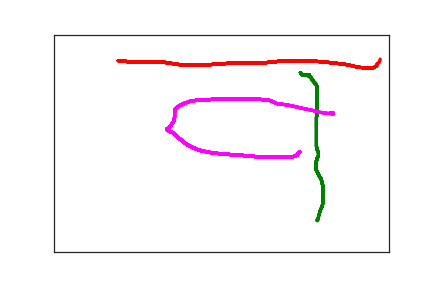

Values plotted in this chart, from the file beside it:
6.500000000000000000e+01, 7.100000000000000000e+01, 0.000000000000000000e+00, 1.000000000000000000e+00
9.600000000000000000e+01, 6.000000000000000000e+01, 1.140000000000000000e+02, 2.000000000000000000e+00
1.150000000000000000e+02, 6.300000000000000000e+01, 3.520000000000000000e+02, 2.000000000000000000e+00
1.180000000000000000e+02, 6.300000000000000000e+01, 3.690000000000000000e+02, 2.000000000000000000e+00
1.220000000000000000e+02, 6.300000000000000000e+01, 3.850000000000000000e+02, 2.000000000000000000e+00
1.260000000000000000e+02, 6.300000000000000000e+01, 4.020000000000000000e+02, 2.000000000000000000e+00
1.310000000000000000e+02, 6.300000000000000000e+01, 4.190000000000000000e+02, 2.000000000000000000e+00
1.360000000000000000e+02, 6.300000000000000000e+01, 4.370000000000000000e+02, 2.000000000000000000e+00
1.430000000000000000e+02, 6.300000000000000000e+01, 4.540000000000000000e+02, 2.000000000000000000e+00
1.490000000000000000e+02, 6.300000000000000000e+01, 4.680000000000000000e+02, 2.000000000000000000e+00
1.550000000000000000e+02, 6.300000000000000000e+01, 4.850000000000000000e+02, 2.000000000000000000e+00
1.610000000000000000e+02, 6.300000000000000000e+01, 5.020000000000000000e+02, 2.000000000000000000e+00
1.700000000000000000e+02, 6.500000000000000000e+01, 5.180000000000000000e+02, 2.000000000000000000e+00
1.780000000000000000e+02, 6.700000000000000000e+01, 5.360000000000000000e+02, 2.000000000000000000e+00
1.870000000000000000e+02, 6.900000000000000000e+01, 5.510000000000000000e+02, 2.000000000000000000e+00
1.960000000000000000e+02, 7.100000000000000000e+01, 5.680000000000000000e+02, 2.000000000000000000e+00
2.040000000000000000e+02, 7.100000000000000000e+01, 5.850000000000000000e+02, 2.000000000000000000e+00
2.110000000000000000e+02, 7.100000000000000000e+01, 6.020000000000000000e+02, 2.000000000000000000e+00
2.190000000000000000e+02, 7.100000000000000000e+01, 6.180000000000000000e+02, 2.000000000000000000e+00
2.270000000000000000e+02, 7.100000000000000000e+01, 6.350000000000000000e+02, 2.000000000000000000e+00
2.340000000000000000e+02, 6.900000000000000000e+01, 6.510000000000000000e+02, 2.000000000000000000e+00
2.430000000000000000e+02, 6.800000000000000000e+01, 6.680000000000000000e+02, 2.000000000000000000e+00
2.530000000000000000e+02, 6.700000000000000000e+01, 6.850000000000000000e+02, 2.000000000000000000e+00
2.620000000000000000e+02, 6.600000000000000000e+01, 7.020000000000000000e+02, 2.000000000000000000e+00
2.730000000000000000e+02, 6.600000000000000000e+01, 7.180000000000000000e+02, 2.000000000000000000e+00
2.850000000000000000e+02, 6.600000000000000000e+01, 7.350000000000000000e+02, 2.000000000000000000e+00
3.000000000000000000e+02, 6.600000000000000000e+01, 7.510000000000000000e+02, 2.000000000000000000e+00
3.130000000000000000e+02, 6.500000000000000000e+01, 7.710000000000000000e+02, 2.000000000000000000e+00
3.270000000000000000e+02, 6.300000000000000000e+01, 7.850000000000000000e+02, 2.000000000000000000e+00
3.390000000000000000e+02, 6.100000000000000000e+01, 8.020000000000000000e+02, 2.000000000000000000e+00
3.510000000000000000e+02, 6.100000000000000000e+01, 8.180000000000000000e+02, 2.000000000000000000e+00
3.620000000000000000e+02, 6.000000000000000000e+01, 8.350000000000000000e+02, 2.000000000000000000e+00
3.730000000000000000e+02, 6.000000000000000000e+01, 8.510000000000000000e+02, 2.000000000000000000e+00
3.840000000000000000e+02, 6.100000000000000000e+01, 8.690000000000000000e+02, 2.000000000000000000e+00
3.950000000000000000e+02, 6.200000000000000000e+01, 8.850000000000000000e+02, 2.000000000000000000e+00
4.050000000000000000e+02, 6.300000000000000000e+01, 9.020000000000000000e+02, 2.000000000000000000e+00
4.140000000000000000e+02, 6.500000000000000000e+01, 9.180000000000000000e+02, 2.000000000000000000e+00
4.210000000000000000e+02, 6.600000000000000000e+01, 9.350000000000000000e+02, 2.000000000000000000e+00
4.270000000000000000e+02, 6.700000000000000000e+01, 9.520000000000000000e+02, 2.000000000000000000e+00
4.330000000000000000e+02, 6.800000000000000000e+01, 9.690000000000000000e+02, 2.000000000000000000e+00
4.390000000000000000e+02, 7.000000000000000000e+01, 9.850000000000000000e+02, 2.000000000000000000e+00
4.430000000000000000e+02, 7.100000000000000000e+01, 1.002000000000000000e+03, 2.000000000000000000e+00
4.480000000000000000e+02, 7.300000000000000000e+01, 1.019000000000000000e+03, 2.000000000000000000e+00
4.540000000000000000e+02, 7.500000000000000000e+01, 1.035000000000000000e+03, 2.000000000000000000e+00
4.600000000000000000e+02, 7.600000000000000000e+01, 1.055000000000000000e+03, 2.000000000000000000e+00
4.640000000000000000e+02, 7.700000000000000000e+01, 1.071000000000000000e+03, 2.000000000000000000e+00
4.670000000000000000e+02, 7.700000000000000000e+01, 1.086000000000000000e+03, 2.000000000000000000e+00
4.700000000000000000e+02, 7.700000000000000000e+01, 1.102000000000000000e+03, 2.000000000000000000e+00
4.720000000000000000e+02, 7.700000000000000000e+01, 1.120000000000000000e+03, 2.000000000000000000e+00
4.740000000000000000e+02, 7.700000000000000000e+01, 1.135000000000000000e+03, 2.000000000000000000e+00
4.760000000000000000e+02, 7.700000000000000000e+01, 1.152000000000000000e+03, 2.000000000000000000e+00
4.770000000000000000e+02, 7.600000000000000000e+01, 1.168000000000000000e+03, 2.000000000000000000e+00
4.790000000000000000e+02, 7.500000000000000000e+01, 1.186000000000000000e+03, 2.000000000000000000e+00
4.800000000000000000e+02, 7.300000000000000000e+01, 1.202000000000000000e+03, 2.000000000000000000e+00
4.810000000000000000e+02, 7.300000000000000000e+01, 1.219000000000000000e+03, 2.000000000000000000e+00
4.820000000000000000e+02, 7.200000000000000000e+01, 1.235000000000000000e+03, 2.000000000000000000e+00
4.820000000000000000e+02, 7.100000000000000000e+01, 1.380000000000000000e+03, 2.000000000000000000e+00
4.820000000000000000e+02, 7.000000000000000000e+01, 1.402000000000000000e+03, 2.000000000000000000e+00
4.820000000000000000e+02, 6.900000000000000000e+01, 1.418000000000000000e+03, 2.000000000000000000e+00
4.830000000000000000e+02, 6.700000000000000000e+01, 1.436000000000000000e+03, 2.000000000000000000e+00
4.850000000000000000e+02, 6.500000000000000000e+01, 1.452000000000000000e+03, 2.000000000000000000e+00
... 204 more rows
